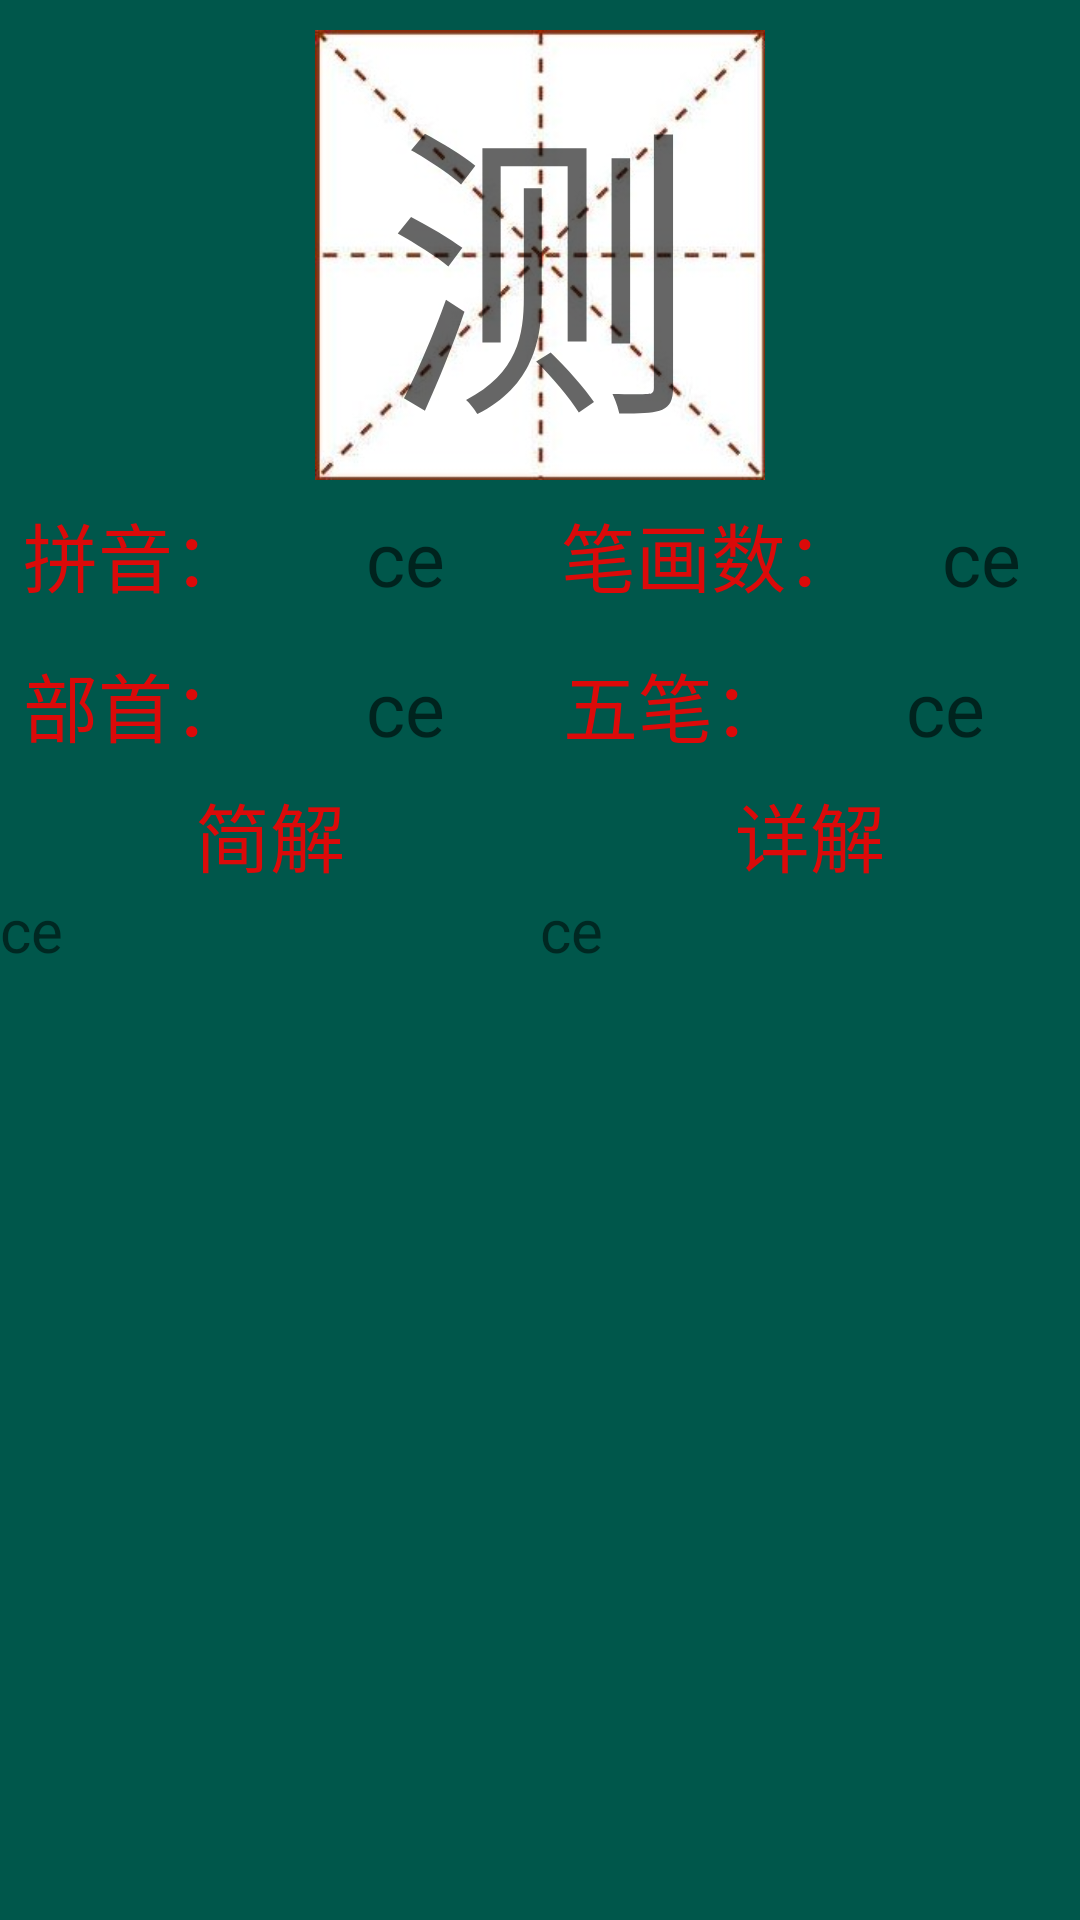

This screen was rendered from an Android layout file. Write that file and the resources it references.
<!-- AndroidManifest.xml: application theme AppTheme -->
<!-- res/layout/fragment_details.xml -->
<?xml version="1.0" encoding="utf-8"?>

<LinearLayout
    xmlns:android="http://schemas.android.com/apk/res/android"
    android:layout_width="match_parent"
    android:layout_height="match_parent"
    android:orientation="vertical"
    android:id="@+id/layout_fragment_details"
    android:background="@color/colorPrimaryDark">
    
    <RelativeLayout
        android:layout_width="match_parent"
        android:layout_height="wrap_content"
        android:layout_marginTop="10dp"
        android:gravity="center">
        <ImageView
            android:id="@+id/imageView2"
            android:layout_width="150dp"
            android:layout_height="150dp"
            android:src="@drawable/tzg" />
        <TextView
            android:id="@+id/xj_zi"
            android:layout_width="150dp"
            android:layout_height="150dp"
            android:gravity="center"
            android:hint="测"
            android:textSize="50pt"/>
    </RelativeLayout>
    
    <LinearLayout
        android:layout_width="match_parent"
        android:layout_height="wrap_content"
        android:orientation="horizontal">
        <LinearLayout
            android:layout_width="0dp"
            android:layout_height="wrap_content"
            android:layout_weight="1"
            android:orientation="vertical">
            <LinearLayout
                android:layout_width="match_parent"
                android:layout_height="wrap_content"
                android:orientation="horizontal">
                <TextView
                    android:id="@+id/textView11"
                    android:layout_width="0dp"
                    android:layout_height="50dp"
                    android:layout_weight="1"
                    android:gravity="center"
                    android:text="拼音："
                    android:textColor="#fadf0808"
                    android:textSize="25dp" />

                <TextView
                    android:id="@+id/xj_pinyin"
                    android:layout_width="0dp"
                    android:layout_weight="1"
                    android:layout_height="50dp"
                    android:gravity="center"
                    android:hint="ce"
                    android:textSize="25dp"/>

            </LinearLayout>

            <LinearLayout
                android:layout_width="match_parent"
                android:layout_height="wrap_content"
                android:orientation="horizontal">

                <TextView
                    android:id="@+id/textView10"
                    android:layout_width="0dp"
                    android:layout_weight="1"
                    android:layout_height="50dp"
                    android:gravity="center"
                    android:text="部首："
                    android:textColor="#fadf0808"
                    android:textSize="25dp"
                    />

                <TextView
                    android:id="@+id/xj_bushou"
                    android:layout_width="0dp"
                    android:layout_weight="1"
                    android:layout_height="50dp"
                    android:gravity="center"
                    android:hint="ce"
                    android:textSize="25dp"/>

            </LinearLayout>

        </LinearLayout>

        <LinearLayout
            android:layout_width="0dp"
            android:layout_weight="1"
            android:layout_height="wrap_content"
            android:orientation="vertical">
            <LinearLayout
                android:layout_width="match_parent"
                android:layout_height="wrap_content"
                android:orientation="horizontal">
                <TextView
                    android:id="@+id/textView8"
                    android:layout_width="0dp"
                    android:layout_weight="7"
                    android:layout_height="50dp"
                    android:gravity="center"
                    android:text="笔画数："
                    android:textColor="#fadf0808"
                    android:textSize="25dp"/>

                <TextView
                    android:id="@+id/xj_bihua"
                    android:layout_width="0dp"
                    android:layout_weight="4"
                    android:layout_height="50dp"
                    android:gravity="center"
                    android:hint="ce"
                    android:textSize="25dp"/>
            </LinearLayout>

            <LinearLayout
                android:layout_width="match_parent"
                android:layout_height="wrap_content"
                android:orientation="horizontal">
                <TextView
                    android:id="@+id/textView7"
                    android:layout_width="0dp"
                    android:layout_height="50dp"
                    android:layout_weight="1"
                    android:gravity="center"
                    android:text="五笔："
                    android:textColor="#fadf0808"
                    android:textSize="25dp"/>
                <TextView
                    android:id="@+id/xj_wubi"
                    android:layout_width="0dp"
                    android:layout_weight="1"
                    android:layout_height="50dp"
                    android:gravity="center"
                    android:hint="ce"
                    android:textSize="25dp"/>
            </LinearLayout>
        </LinearLayout>
    </LinearLayout>
    
    <LinearLayout
        android:layout_width="match_parent"
        android:layout_height="match_parent"
        android:orientation="horizontal">
        
        <LinearLayout
            android:layout_width="0dp"
            android:layout_weight="1"
            android:layout_height="match_parent"
            android:orientation="vertical">
            <TextView
                android:layout_width="match_parent"
                android:layout_height="wrap_content"
                android:text="简解"
                android:textColor="#fadf0808"
                android:gravity="center"
                android:textSize="25dp"/>
            <TextView
                android:layout_width="match_parent"
                android:layout_height="match_parent"
                android:id="@+id/xj_jianjie"
                android:textSize="20sp"
                android:text="ce"
                android:scrollbars="vertical"/>
        </LinearLayout>
        
        <LinearLayout
            android:layout_width="0dp"
            android:layout_weight="1"
            android:layout_height="match_parent"
            android:orientation="vertical">
            <TextView
                android:layout_width="match_parent"
                android:layout_height="wrap_content"
                android:text="详解"
                android:gravity="center"
                android:textColor="#fadf0808"
                android:textSize="25dp"/>
            <TextView
                android:layout_width="match_parent"
                android:layout_height="match_parent"
                android:id="@+id/xj_xiangjie"
                android:textSize="20sp"
                android:text="ce"
                android:scrollbars="vertical"/>
        </LinearLayout>

    </LinearLayout>

</LinearLayout>
<!-- resources referenced by this layout -->
<resources>
  <color name="colorPrimaryDark">#00574B</color>
  <!-- drawable tzg: jpg bitmap (drawable, 44076 bytes) -->
  <style name="AppTheme" parent="Theme.AppCompat.Light.NoActionBar">
          
          <item name="colorPrimary">@color/colorPrimary</item>
          <item name="colorPrimaryDark">@color/colorPrimaryDark</item>
          <item name="colorAccent">@color/colorAccent</item>
      </style>
  <color name="colorPrimary">#008577</color>
  <color name="colorAccent">#FFFFFF</color>
</resources>
